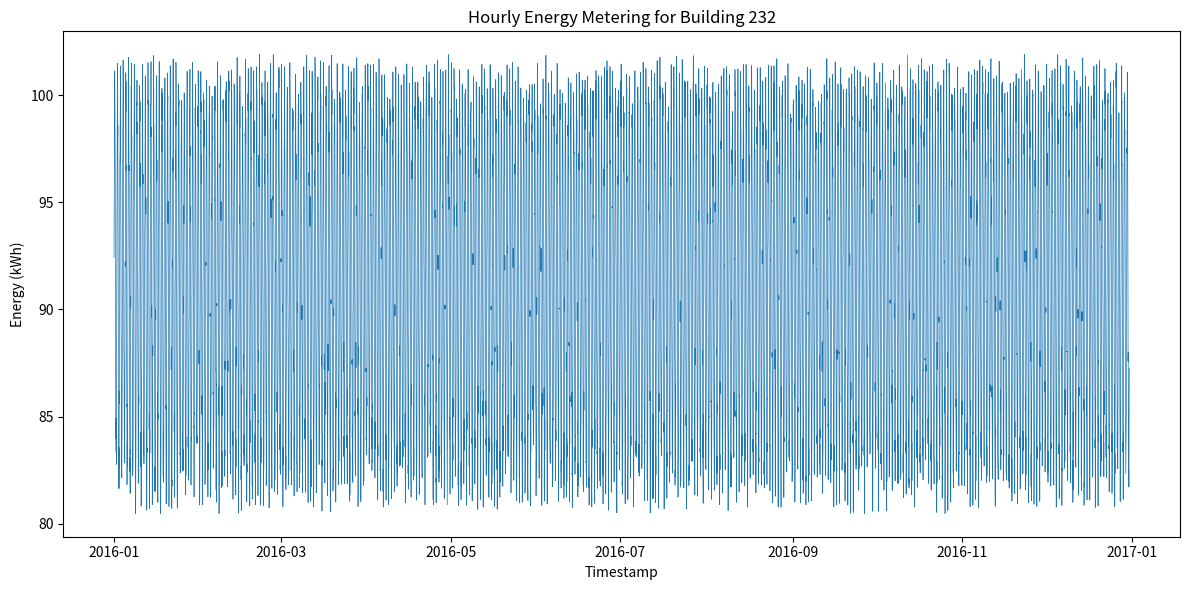

Write Python code to recreate this figure.
#!/usr/bin/env python3
import os
import csv
import random
import math
from datetime import datetime, timedelta
import matplotlib.pyplot as plt

MIN_VAL = 73.32320764914938
MAX_VAL = 109.05139223121135
BUILDING_ID = 232
START_DATE = datetime(2016, 1, 1, 0, 0)
TOTAL_HOURS = 365 * 24  # 1 year

def generate_data():
    random.seed(0)
    timestamps = []
    values = []
    mid = (MIN_VAL + MAX_VAL) / 2
    amplitude = (MAX_VAL - MIN_VAL) / 4
    noise_range = 0.05 * (MAX_VAL - MIN_VAL)

    for hour in range(TOTAL_HOURS):
        ts = START_DATE + timedelta(hours=hour)
        hour_of_day = ts.hour
        base = mid + amplitude * math.sin(2 * math.pi * hour_of_day / 24)
        noise = random.uniform(-noise_range, noise_range)
        val = base + noise
        val = max(MIN_VAL, min(MAX_VAL, val))
        timestamps.append(ts)
        values.append(val)
    return timestamps, values

def save_csv(timestamps, values):
    os.makedirs('generated_data', exist_ok=True)
    csv_path = f'generated_data/{BUILDING_ID}.csv'
    with open(csv_path, 'w', newline='') as f:
        writer = csv.writer(f)
        writer.writerow(['timestamp', 'value'])
        for ts, val in zip(timestamps, values):
            writer.writerow([ts.strftime('%Y-%m-%dT%H:%M'), f'{val:.6f}'])

def plot_data(timestamps, values):
    os.makedirs('generated_plots', exist_ok=True)
    plt.figure(figsize=(12, 6))
    plt.plot(timestamps, values, linewidth=0.5)
    plt.title(f'Hourly Energy Metering for Building {BUILDING_ID}')
    plt.xlabel('Timestamp')
    plt.ylabel('Energy (kWh)')
    plt.tight_layout()
    plt.savefig(f'generated_plots/{BUILDING_ID}.png', dpi=300)
    plt.close()

def main():
    timestamps, values = generate_data()
    save_csv(timestamps, values)
    plot_data(timestamps, values)

if __name__ == "__main__":
    main()
